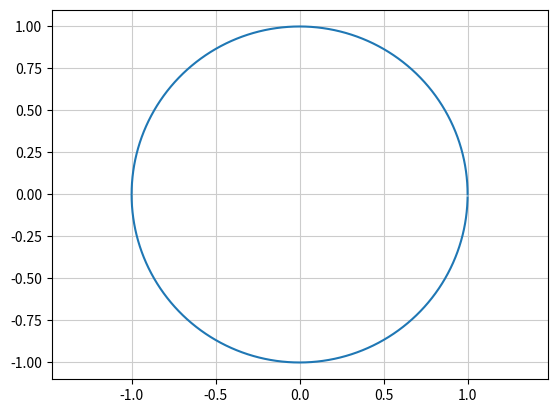

Here is the Python script that generated this plot:
import matplotlib.pyplot as plt
import numpy as np

# 각도
th = np.arange(0, 360)

# 원주 위에 있는 점 P의 좌표
x = np.cos(np.radians(th))
y = np.sin(np.radians(th))

# 그리기
plt.plot(x, y)
plt.axis('equal')
plt.grid(color='0.8')
plt.show()
